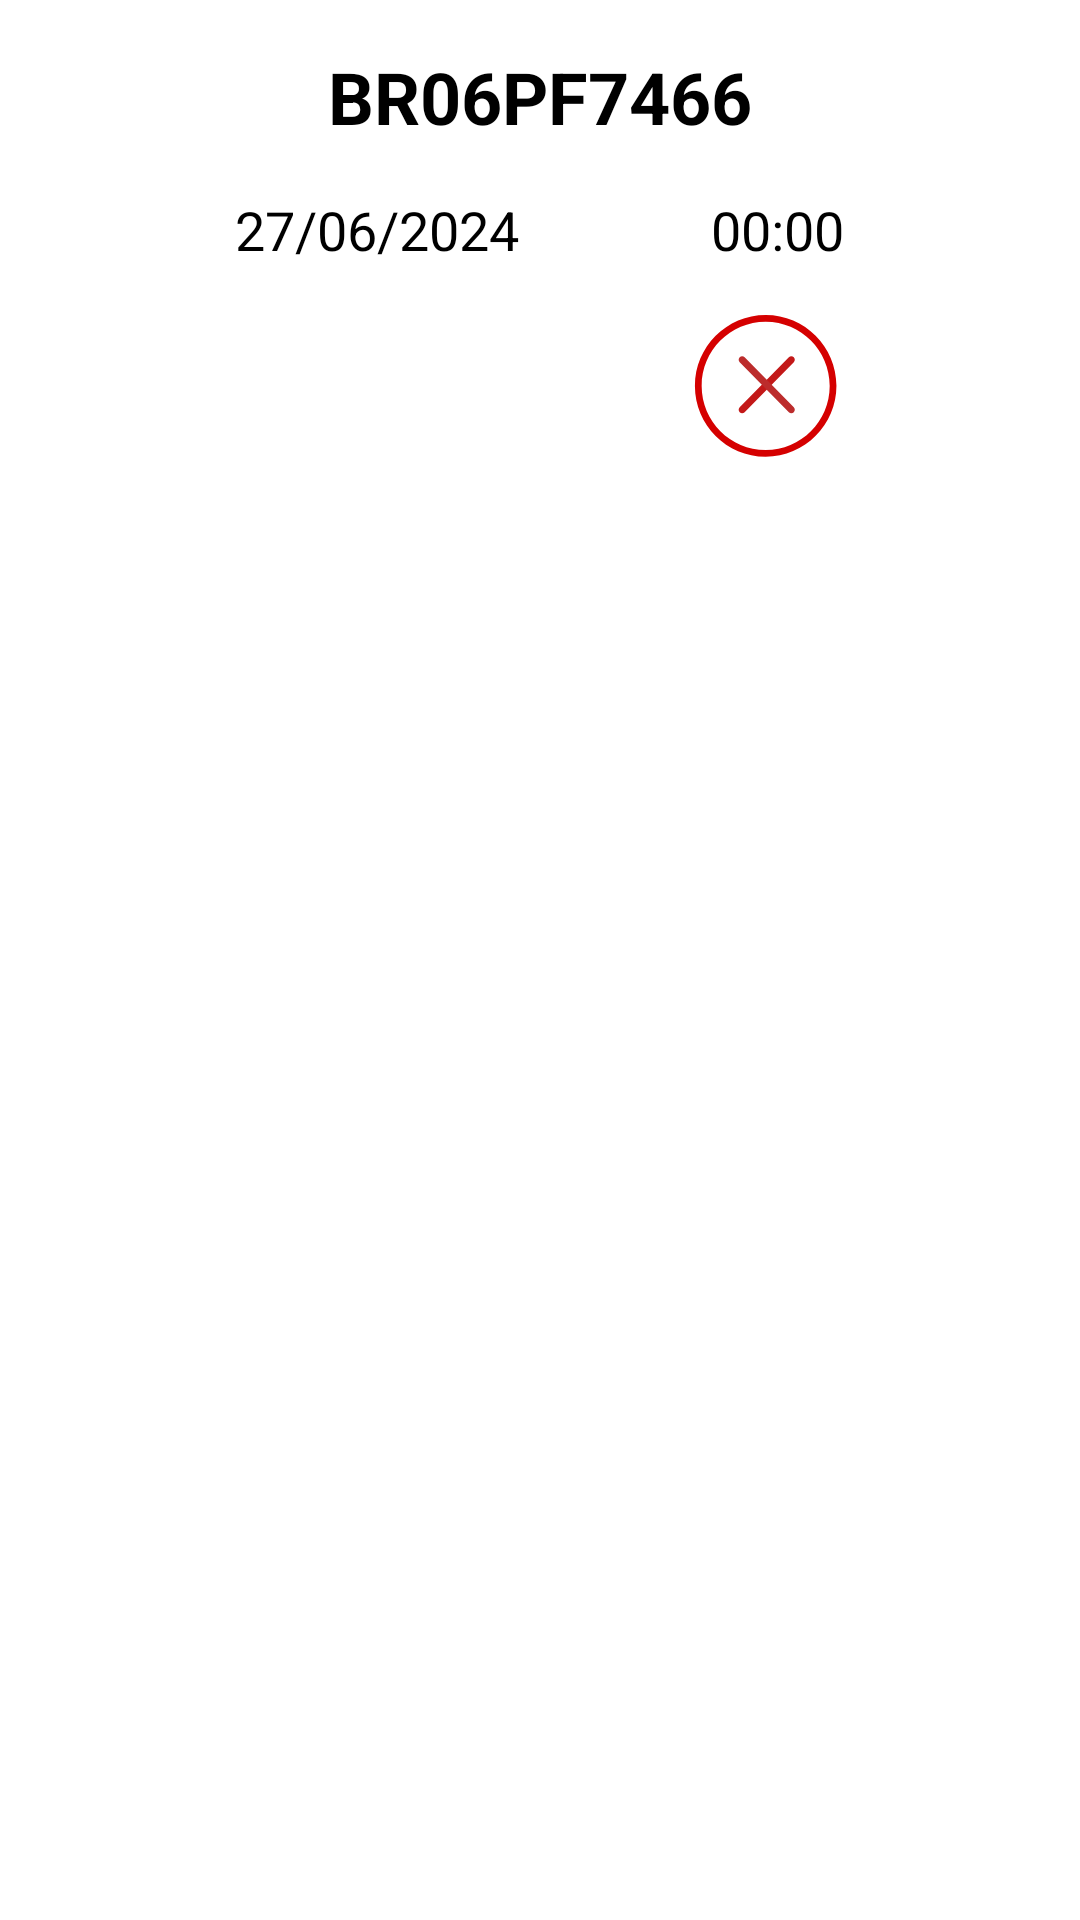

This screen was rendered from an Android layout file. Write that file and the resources it references.
<!-- AndroidManifest.xml: application theme Theme.Car_tracker -->
<!-- res/layout/alert_dialog_layout.xml -->
<?xml version="1.0" encoding="utf-8"?>
<LinearLayout xmlns:android="http://schemas.android.com/apk/res/android"
    android:layout_width="match_parent"
    android:layout_height="wrap_content"
    android:orientation="vertical"
    android:padding="16dp"
    android:background="@color/white">

    <TextView
        android:id="@+id/license_plate"
        android:layout_width="wrap_content"
        android:layout_height="wrap_content"
        android:layout_gravity="center_horizontal"
        android:text="BR06PF7466"
        android:textColor="@color/black"
        android:textSize="24sp"
        android:textStyle="bold"
        android:layout_marginBottom="16dp"/>

    <LinearLayout
        android:layout_width="match_parent"
        android:layout_height="wrap_content"
        android:orientation="horizontal"
        android:gravity="center"
        android:layout_marginBottom="16dp">

        <TextView
            android:id="@+id/date"
            android:layout_width="wrap_content"
            android:layout_height="wrap_content"
            android:text="27/06/2024"
            android:textColor="@color/black"
            android:layout_marginEnd="32dp"
            android:textSize="18sp"/>

        <TextView
            android:id="@+id/time"
            android:layout_width="wrap_content"
            android:layout_height="wrap_content"
            android:text="00:00"
            android:textColor="@color/black"
            android:layout_marginStart="32dp"
            android:textSize="18sp"/>

    </LinearLayout>

    <LinearLayout
        android:layout_width="match_parent"
        android:layout_height="wrap_content"
        android:orientation="horizontal"
        android:background="@color/white"
        android:gravity="center">

        <ImageView
            android:id="@+id/confirm_button"
            android:layout_width="48dp"
            android:layout_height="48dp"
            android:layout_marginEnd="32dp"
            android:src="@drawable/correct_success"/>

        <ImageView
            android:id="@+id/cancel_button"
            android:layout_width="48dp"
            android:layout_height="48dp"
            android:layout_marginStart="70dp"
            android:src="@drawable/wrong_svg"/>

    </LinearLayout>
</LinearLayout>
<!-- resources referenced by this layout -->
<resources>
  <color name="black">#000000</color>
  <color name="white">#FFFFFFFF</color>
  <!-- drawable wrong_svg (drawable) -->
  <vector xmlns:android="http://schemas.android.com/apk/res/android" android:height="30dp" android:viewportHeight="1024" android:viewportWidth="1024" android:width="30dp">
        
      <path android:fillColor="#C31818" android:pathData="M332,663.2c-9.6,9.6 -9.6,25.6 0,35.2s25.6,9.6 35.2,0l349.6,-356c9.6,-9.6 9.6,-25.6 0,-35.2s-25.6,-9.6 -35.2,0L332,663.2z"/>
        
      <path android:fillColor="#BC2C2C" android:pathData="M681.6,698.4c9.6,9.6 25.6,9.6 35.2,0s9.6,-25.6 0,-35.2L367.2,307.2c-9.6,-9.6 -25.6,-9.6 -35.2,0s-9.6,25.6 0,35.2l349.6,356z"/>
        
      <path android:fillColor="#D50000" android:pathData="M516.8,1014.4c-277.6,0 -503.2,-225.6 -503.2,-503.2S239.2,7.2 516.8,7.2s503.2,225.6 503.2,503.2 -225.6,504 -503.2,504zM516.8,55.2c-251.2,0 -455.2,204.8 -455.2,456s204,455.2 455.2,455.2 455.2,-204 455.2,-455.2 -204,-456 -455.2,-456z"/>
      
  </vector>
  <style name="Theme.Car_tracker" parent="Base.Theme.Car_tracker" />
  <style name="Base.Theme.Car_tracker" parent="Theme.Material3.DayNight.NoActionBar">
          
          
          <item name="colorPrimary">@color/colorPrimary</item>
          <item name="colorOnPrimary">@color/colorOnPrimary</item>
          <item name="colorSecondary">@color/teal_200</item>
          <item name="colorSecondaryVariant">@color/edit_text_background</item>
          <item name="colorOnSecondary">@color/darkbrown</item>
      </style>
  <color name="colorPrimary">#FF000000</color>
  <color name="colorOnPrimary">#ff018786</color>
  <color name="teal_200">#ff03dac5</color>
  <color name="edit_text_background">#f6fbff</color>
  <color name="darkbrown">#564437</color>"
</resources>
